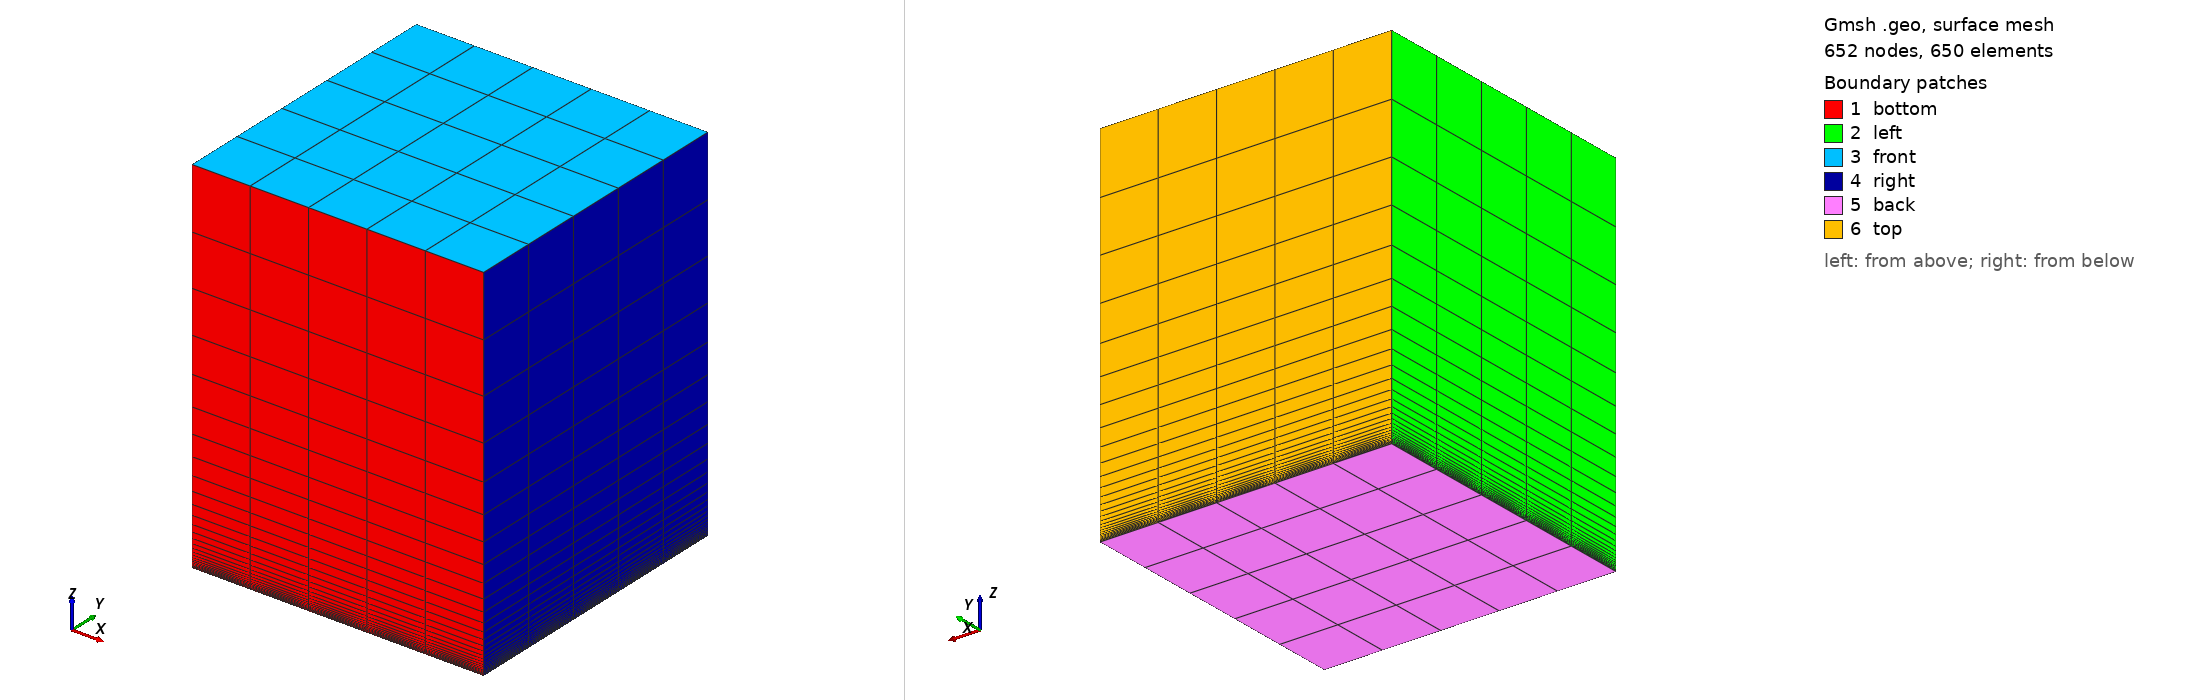

Gmsh geometry script, surface-meshed: 652 nodes, 650 surface elements. Boundary patches (legend numbers): 1 bottom, 2 left, 3 front, 4 right, 5 back, 6 top. Left view from above one corner, right view from below the opposite corner. Legend entries are the model's physical surfaces. The drawing asked Gmsh for element sizes between 1% and 20% of the model's largest extent; the script's own settings can give other sizes.

=== single_fuel_channel_unit_dimensions.geo (drawn) ===
Geometry.CopyMeshingMethod = 1;
// Mesh.RandomFactor = 1e-6;
fuel_width = 1;
fuel_height = 1;
fuel_length = 1.25;
lc = .1 * fuel_length;

Point(1) = {0, 0, 0, lc};
Point(2) = {0, 0, fuel_length, lc};
Line(1) = {1, 2};

Transfinite Line {1} = 31 Using Progression 1.2;
surface[] = Extrude {fuel_width, 0, 0} { Line{1}; Layers{5}; Recombine; };
volume[] = Extrude {0, fuel_height, 0} { Surface{surface[1]}; Layers{5}; Recombine; };
Physical Volume (0) = volume[1];
Physical Surface ("top") = volume[0];
Physical Surface ("bottom") = surface[1];
Physical Surface ("left") = volume[2];
Physical Surface ("front") = volume[3];
Physical Surface ("right") = volume[4];
Physical Surface ("back") = volume[5];
